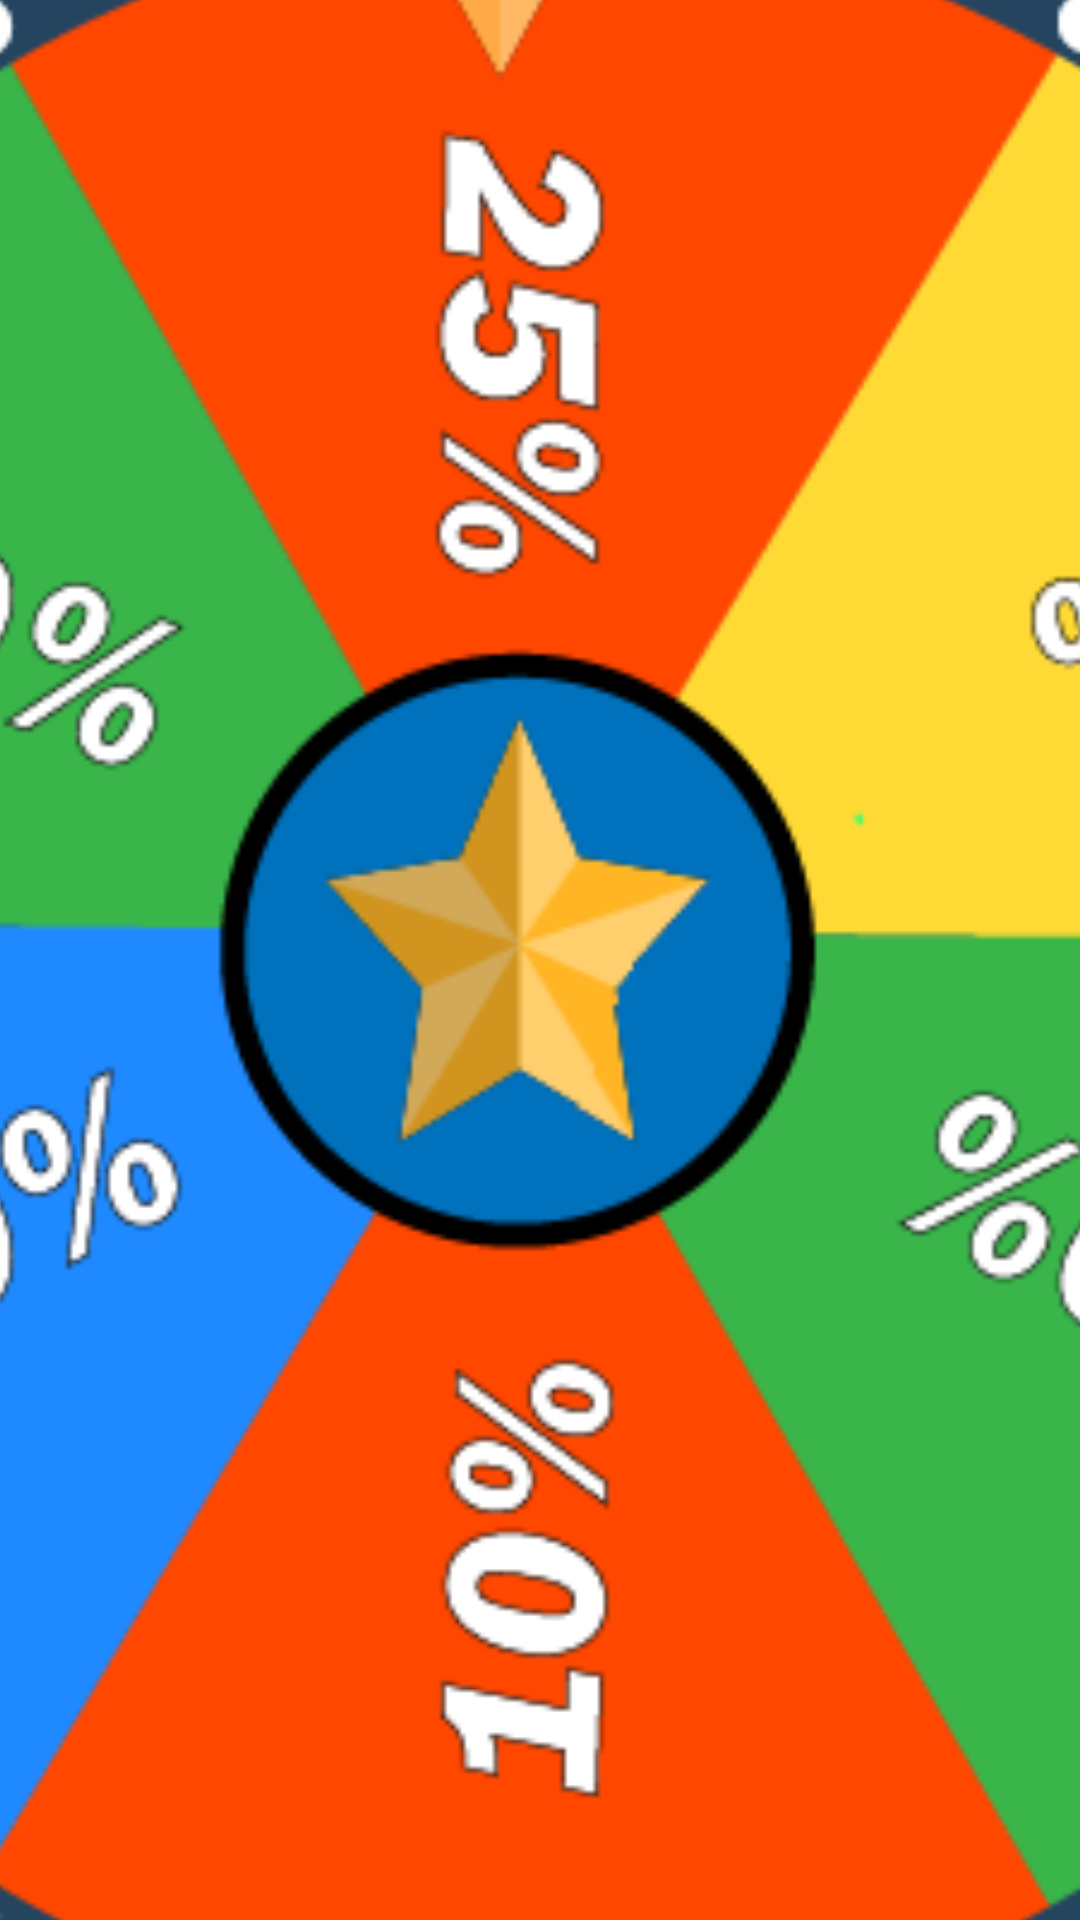

Here is an Android app screen rendered from its layout file. Give the layout XML and the strings, colors and styles it references.
<!-- AndroidManifest.xml: application theme Theme.ComfyApp -->
<!-- res/layout/activity_spinner.xml -->
<?xml version="1.0" encoding="utf-8"?>
<androidx.constraintlayout.widget.ConstraintLayout
    xmlns:android="http://schemas.android.com/apk/res/android"
    xmlns:app="http://schemas.android.com/apk/res-auto"
    xmlns:tools="http://schemas.android.com/tools"
    android:id="@+id/main"
    android:layout_width="match_parent"
    android:layout_height="match_parent"
    android:background="@drawable/background_gradient"
    tools:context=".SpinnerActivity">

    <ImageView
        android:id="@+id/imgWheel"
        android:layout_width="755dp"
        android:layout_height="755dp"
        android:src="@drawable/img_wheel"
        android:scaleType="fitCenter"
        app:layout_constraintTop_toTopOf="parent"
        app:layout_constraintBottom_toBottomOf="parent"
        app:layout_constraintStart_toStartOf="parent"
        app:layout_constraintEnd_toEndOf="parent"/>

    
    <ImageView
        android:id="@+id/imgFrame"
        android:layout_width="780dp"
        android:layout_height="780dp"
        android:src="@drawable/img_frame"
        android:scaleType="fitCenter"
        app:layout_constraintTop_toTopOf="@id/imgWheel"
        app:layout_constraintBottom_toBottomOf="@id/imgWheel"
        app:layout_constraintStart_toStartOf="@id/imgWheel"
        app:layout_constraintEnd_toEndOf="@id/imgWheel"/>

    <com.airbnb.lottie.LottieAnimationView
        android:id="@+id/lottieConfetti"
        android:layout_width="match_parent"
        android:layout_height="match_parent"
        app:lottie_fileName="winner.json"
        app:lottie_loop="false"
        app:lottie_autoPlay="false"
        android:visibility="gone"
        app:layout_constraintTop_toTopOf="parent"
        app:layout_constraintBottom_toBottomOf="parent"
        app:layout_constraintStart_toStartOf="parent"
        app:layout_constraintEnd_toEndOf="parent"/>

    <TextView
        android:id="@+id/tvPrize"
        android:layout_width="wrap_content"
        android:layout_height="wrap_content"
        android:text="GANASTE 20% DE DESCUENTO"
        android:textSize="32sp"
        android:textStyle="bold"
        android:textColor="@android:color/white"
        android:visibility="gone"
        android:gravity="center"
        app:layout_constraintTop_toTopOf="parent"
        app:layout_constraintBottom_toBottomOf="parent"
        app:layout_constraintStart_toStartOf="parent"
        app:layout_constraintEnd_toEndOf="parent"/>


    
    <Button
        android:id="@+id/btnSpin"
        android:layout_width="300dp"
        android:layout_height="70dp"
        android:text="GIRAR"
        android:textSize="25dp"
        app:layout_constraintTop_toBottomOf="@id/imgFrame"
        app:layout_constraintStart_toStartOf="parent"
        app:layout_constraintEnd_toEndOf="parent"
        android:layout_marginTop="14dp"/>

</androidx.constraintlayout.widget.ConstraintLayout>
<!-- resources referenced by this layout -->
<resources>
  <!-- drawable background_gradient (drawable) -->
  <?xml version="1.0" encoding="utf-8"?>
  <shape xmlns:android="http://schemas.android.com/apk/res/android">
  
      <gradient
          android:type="linear"
          android:angle="0"
          android:startColor="#140A34"
          android:centerColor="#271161"
          android:endColor="#5918A8" />
  
  </shape>
  <!-- drawable img_frame: png bitmap (drawable, 13371 bytes) -->
  <!-- drawable img_wheel: png bitmap (drawable, 39453 bytes) -->
  <style name="Theme.ComfyApp" parent="Base.Theme.ComfyApp" />
  <style name="Base.Theme.ComfyApp" parent="Theme.Material3.Light.NoActionBar">
          <item name="colorPrimary">@color/primary</item>
          <item name="colorPrimaryDark">@color/primary_dark</item>
          <item name="colorAccent">@color/accent</item>
          <item name="android:windowBackground">@color/background</item>
          <item name="android:textColorPrimary">@color/text_primary</item>
      </style>
  <color name="primary">#E9630B</color>
  <color name="primary_dark">#504F4F</color>
  <color name="accent">#2196F3</color>
  <color name="background">#F5F5F5</color>
  <color name="text_primary">#212121</color>
</resources>
